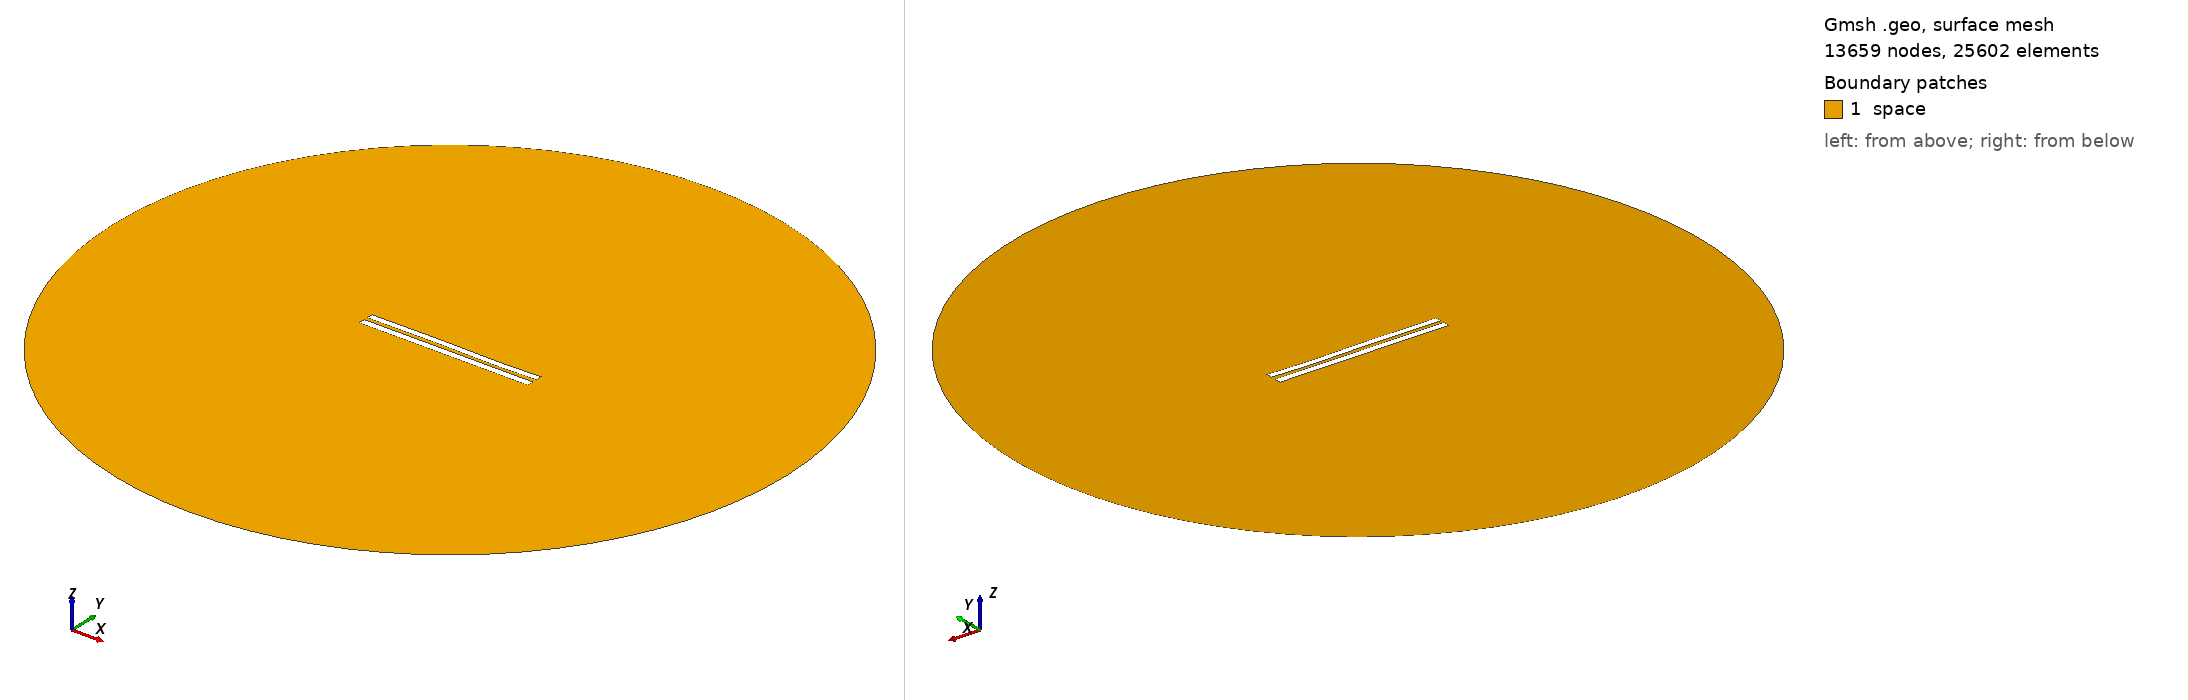

Gmsh geometry script, surface-meshed: 13659 nodes, 25602 surface elements. Boundary patches (legend numbers): 1 space. Left view from above one corner, right view from below the opposite corner. Legend entries are the model's physical surfaces. The drawing asked Gmsh for element sizes between 1% and 20% of the model's largest extent; the script's own settings can give other sizes.

=== 5322.geo (drawn) ===
//---------------------------------------
// Geometry kernel
//---------------------------------------

SetFactory("OpenCASCADE");



//---------------------------------------
// Parameters of the geometry
//---------------------------------------

// Overetch of the upper plate
overetch = 0.125;

// Distance between the plates
distance = 2.25;

// Discretization over the x axis (for the deformation)
nx = 50; 

// Length of the plate
L = 100 - overetch; 

// Number of modes
n = 4; 

// 1st mode coefficient
coeff(1) = 0.0;
beta(1) = 0.596864 * 3.1415926535 / L;

// 2nd mode coefficient
coeff(2) = 0.0;
beta(2) = 1.49418 * 3.1415926535 / L;

// 3rd mode coefficient
coeff(3) = 0.15;
beta(3) = 2.50025 * 3.1415926535 / L;

// 4th mode coefficient
coeff(4) = -0.075;
beta(4) = 3.49999 * 3.1415926535 / L;



//---------------------------------------
// Upper plate (deformed rectangle)
//---------------------------------------

// Coordiantes of the upper plate
xmin = -50;
xmax = 50 - overetch;

// Height of the upper plate
yheight = 4 - 2 * overetch;

// Indexes of the points
UpperID[] = {};
LowerID[] = {};
LeftID[] = {};
RightID[] = {};

// Point index
p = 1;

// Horizontal edges
For i In {1:nx}
    x = xmin + (i-1)*(xmax - xmin)/(nx-1);

    y_bottom = distance / 2 + overetch;
    For j In {1:n}
        C = (Cosh(beta(j)*L) + Cos(beta(j)*L)) / (Sinh(beta(j)*L) + Sin(beta(j)*L));
        y_bottom  = y_bottom + coeff(j) * (Cosh(beta(j)*(x+50)) - Cos(beta(j)*(x+50)) - C * (Sinh(beta(j)*(x+50)) - Sin(beta(j)*(x+50))));
    EndFor

    y_top = y_bottom + yheight;

    Point(p) = {x, y_top, 0, 1.0};
    UpperID[i] = p;
    p = p + 1;

    Point(p) = {x, y_bottom, 0, 1.0};
    LowerID[i] = p;
    p = p + 1;
EndFor

// Create point lists
UpperPts[] = {}; LowerPts[] = {};
For i In {1:nx}
  UpperPts[] += {UpperID[i]};
  LowerPts[] += {LowerID[i]};
EndFor

// Build splines
Spline(1) = {UpperPts[]};
Spline(2) = {LowerPts[]};
Line(3) = {LowerPts[nx-1], UpperPts[nx-1]};
Line(4) = {LowerPts[0], UpperPts[0]};

// Build the plane surface
Curve Loop(1) = {2, 3, -1, -4};
Plane Surface(1) = {1};



//---------------------------------------
// Lower plate (rectangle)
//---------------------------------------

// Vertices
Point(1001) = {-50, -1, 0, 1.0};
Point(1002) = { 50, -1, 0, 1.0};
Point(1003) = { 50,  -5, 0, 1.0};
Point(1004) = {-50,  -5, 0, 1.0};

// Edges
Line(5) = {1001, 1002};
Line(6) = {1002, 1003};
Line(7) = {1003, 1004};
Line(8) = {1004, 1001};

// Plane surface
Line Loop(2) = {5, 6, 7, 8};
Plane Surface(2) = {2}; 



//---------------------------------------
// Outer (fictious) boundary
//---------------------------------------

// Points
Point(1005) = {0, 0, 0};       // Center
Point(1006) = {200, 0, 0};     // Start point
Point(1007) = {0, 200, 0};     // 90 degrees
Point(1008) = {-200, 0, 0};    // 180 degrees
Point(1009) = {0, -200, 0};    // 270 degrees

// Circle arcs (each needs start, center, end)
Circle(9) = {1006, 1005, 1007};
Circle(10) = {1007, 1005, 1008};
Circle(11) = {1008, 1005, 1009};
Circle(12) = {1009, 1005, 1006};

// Plane surface for the entire domain
Curve Loop(3) = {9, 10, 11, 12};
Surface(3) = {3};

// Subtract the plates from the whole domain to obtain the actual domain where we want to solve the equations
BooleanDifference{ Surface{3}; Delete; }{ Surface{1}; Surface{2}; Delete; }




//---------------------------------------
// Transfinite Lines/Curves
//---------------------------------------

// Set the number of points on the boundaries
r = 7;

// Plates
Transfinite Curve {1, 2} = 50*r Using Progression 1;
Transfinite Curve {3, 4} = 2*r Using Progression 1;
Transfinite Line {5, 7} = 50*r Using Progression 1;
Transfinite Line {6, 8} = 2*r Using Progression 1;

// Outer boundary
Transfinite Line {9, 10, 11, 12} = 20 Using Progression 1;



//---------------------------------------
// Physical groups
//---------------------------------------                

// Physical curves (boundaries)
Physical Line("force_segment", 10) = {2};
Physical Line("upper_plate", 11) = {1, 3, 4};
Physical Line("lower_plate", 12) = {5, 6, 7, 8};
Physical Line("boundary", 20) = {9, 10, 11, 12};

// Physical Surfaces
Physical Surface("space", 30) = {3};



//---------------------------------------
// 6. Generate the Mesh
//---------------------------------------

// 2D mesh generation
Mesh 2;
